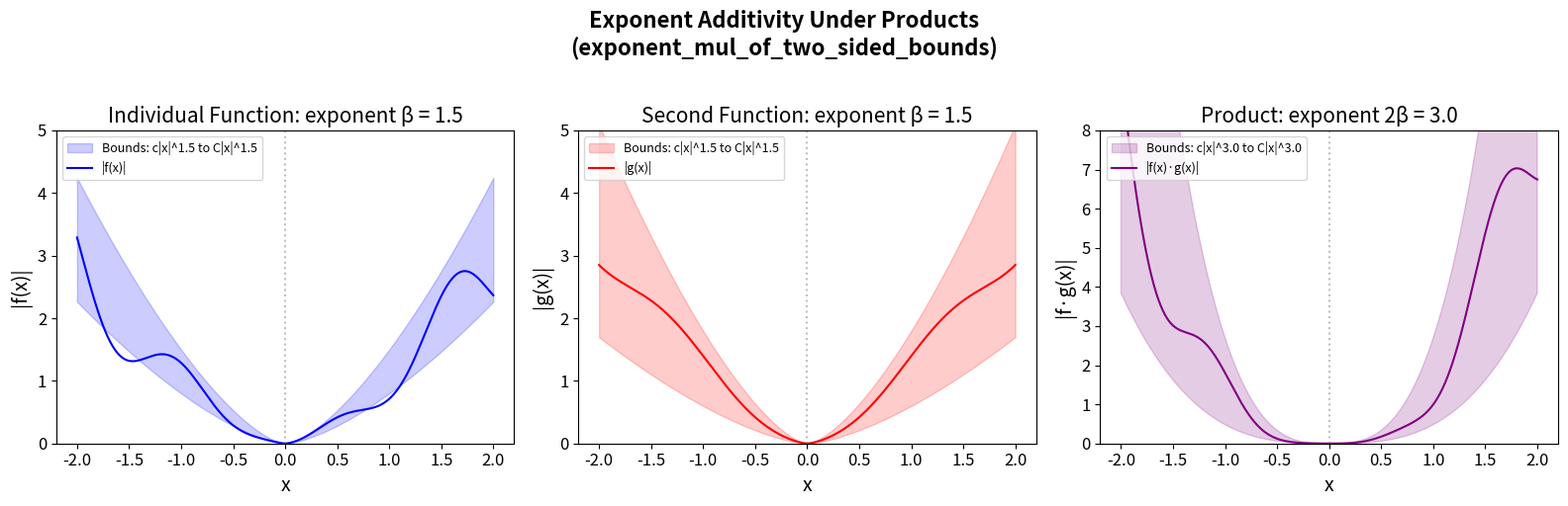

Write Python code to recreate this figure.
#!/usr/bin/env python3
"""
Visualization 1: Exponent Additivity Under Direct Products

Illustrates the flagship theorem (exponent_mul_of_two_sided_bounds):
when two functions have power-law bounds with exponent β, their product
has bounds with exponent 2β. Shows the two-sided envelope and the
transition from individual to product scaling.
"""

import numpy as np
import matplotlib.pyplot as plt
import matplotlib

matplotlib.rcParams.update({
    'font.size': 12,
    'axes.labelsize': 14,
    'axes.titlesize': 15,
    'legend.fontsize': 10,
    'figure.figsize': (14, 5),
})

fig, axes = plt.subplots(1, 3, figsize=(16, 5))

# Parameters
beta = 1.5
tc = 0.0
x = np.linspace(-2, 2, 1000)
x_nonzero = np.where(np.abs(x - tc) > 1e-10, x, np.nan)
dx = np.abs(x_nonzero - tc)

# Panel 1: Individual functions with power-law bounds
ax = axes[0]
c1, C1 = 0.8, 1.5
f_vals = (1.0 + 0.3 * np.sin(5 * x_nonzero)) * dx**beta
lower1 = c1 * dx**beta
upper1 = C1 * dx**beta

ax.fill_between(x, np.where(np.isnan(lower1), 0, lower1),
                np.where(np.isnan(upper1), 0, upper1),
                alpha=0.2, color='blue', label=f'Bounds: c|x|^{beta} to C|x|^{beta}')
ax.plot(x, np.where(np.isnan(f_vals), 0, f_vals), 'b-', linewidth=1.5, label='|f(x)|')
ax.set_xlabel('x')
ax.set_ylabel('|f(x)|')
ax.set_title(f'Individual Function: exponent β = {beta}')
ax.legend(loc='upper left', fontsize=9)
ax.set_ylim(0, 5)
ax.axvline(x=tc, color='gray', linestyle=':', alpha=0.5)

# Panel 2: Second function
ax = axes[1]
c2, C2 = 0.6, 1.8
g_vals = (1.2 - 0.2 * np.cos(3 * x_nonzero)) * dx**beta
lower2 = c2 * dx**beta
upper2 = C2 * dx**beta

ax.fill_between(x, np.where(np.isnan(lower2), 0, lower2),
                np.where(np.isnan(upper2), 0, upper2),
                alpha=0.2, color='red', label=f'Bounds: c|x|^{beta} to C|x|^{beta}')
ax.plot(x, np.where(np.isnan(g_vals), 0, g_vals), 'r-', linewidth=1.5, label='|g(x)|')
ax.set_xlabel('x')
ax.set_ylabel('|g(x)|')
ax.set_title(f'Second Function: exponent β = {beta}')
ax.legend(loc='upper left', fontsize=9)
ax.set_ylim(0, 5)
ax.axvline(x=tc, color='gray', linestyle=':', alpha=0.5)

# Panel 3: Product with doubled exponent
ax = axes[2]
fg_vals = f_vals * g_vals
lower_prod = (c1 * c2) * dx**(2 * beta)
upper_prod = (C1 * C2) * dx**(2 * beta)

ax.fill_between(x, np.where(np.isnan(lower_prod), 0, lower_prod),
                np.where(np.isnan(upper_prod), 0, upper_prod),
                alpha=0.2, color='purple',
                label=f'Bounds: c|x|^{2*beta} to C|x|^{2*beta}')
ax.plot(x, np.where(np.isnan(fg_vals), 0, fg_vals), 'purple', linewidth=1.5,
        label='|f(x)·g(x)|')
ax.set_xlabel('x')
ax.set_ylabel('|f·g(x)|')
ax.set_title(f'Product: exponent 2β = {2*beta}')
ax.legend(loc='upper left', fontsize=9)
ax.set_ylim(0, 8)
ax.axvline(x=tc, color='gray', linestyle=':', alpha=0.5)

plt.suptitle('Exponent Additivity Under Products\n'
             '(exponent_mul_of_two_sided_bounds)',
             fontsize=16, fontweight='bold', y=1.02)
plt.tight_layout()
plt.savefig('viz_exponent_additivity.png', dpi=150, bbox_inches='tight')
print("Saved viz_exponent_additivity.png")
